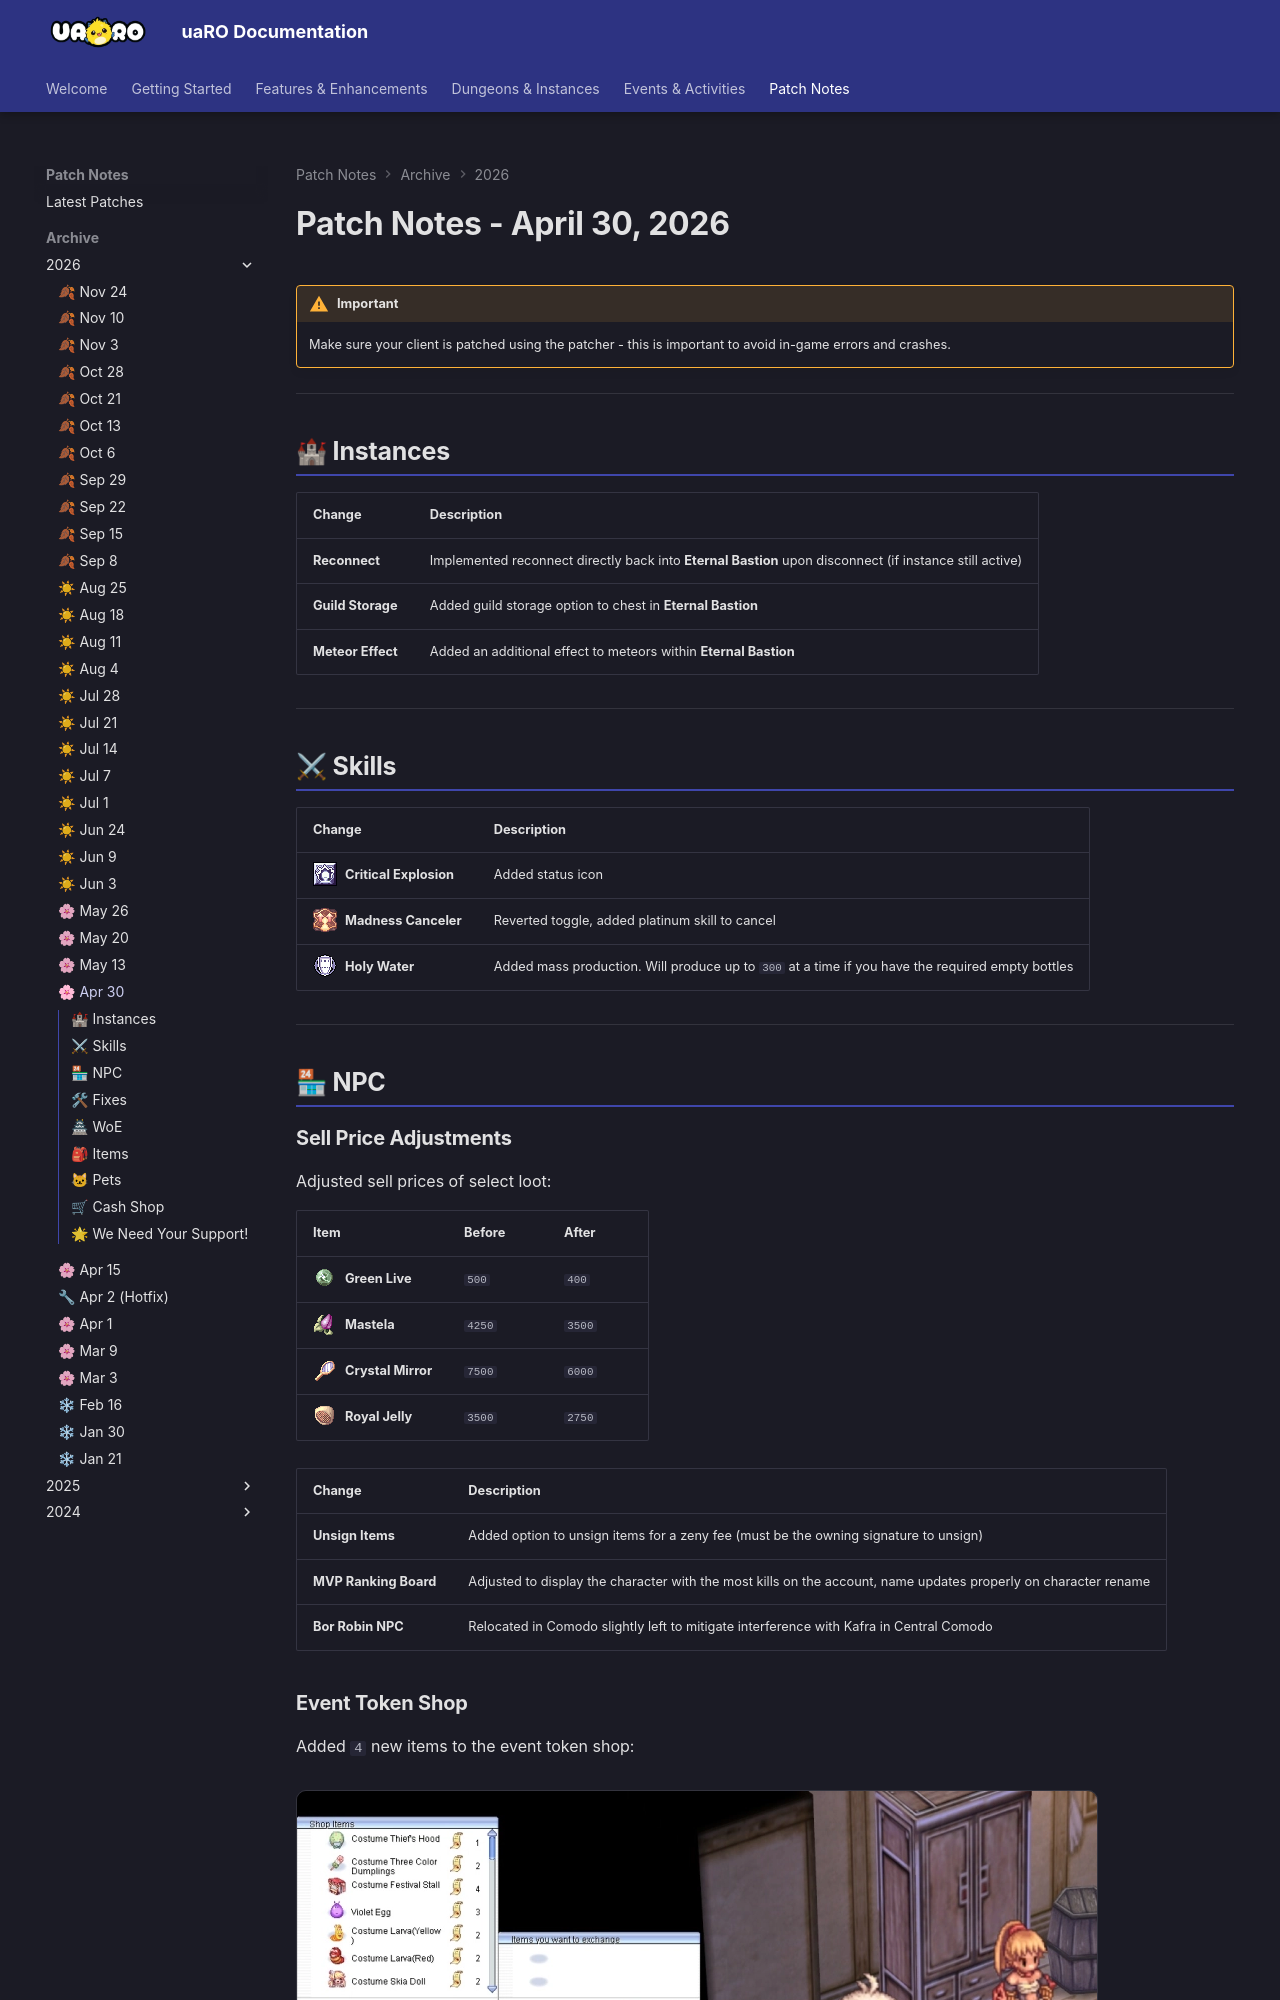

repository: Privettema/uaro-docs · page: patch-notes/2026/patches30042026/index.html · generator: mkdocs

---
date: 2026-04-30
highlights:
  - "Eternal Bastion lets you reconnect straight back into the run after a disconnect, and its chest gains a guild storage option."
  - "NPC sell prices of some loot are lowered, such as Green Live 500 to 400 and Mastela 4250 to 3500."
  - "You can unsign items for a Zeny fee if you own the signature."
  - "Elder Staff and Golden Wrench get modified conversion chances (25% and 50%) from +10 items."
  - "The Event Token shop adds 4 items, and the MVP Ranking Board shows the character with the most kills on the account."
---

# Patch Notes - April 30, 2026

!!! warning "Important"
    Make sure your client is patched using the patcher -
    this is important to avoid in-game errors and crashes.

---

## 🏰 Instances

| Change | Description |
|--------|-------------|
| **Reconnect** | Implemented reconnect directly back into **Eternal Bastion** upon disconnect (if instance still active) |
| **Guild Storage** | Added guild storage option to chest in **Eternal Bastion** |
| **Meteor Effect** | Added an additional effect to meteors within **Eternal Bastion** |

---

## ⚔ Skills

| Change | Description |
|--------|-------------|
| <img src="../../../img/skill_270.png" alt=""> **Critical Explosion** | Added status icon |
| <img src="../../../img/skill_504.png" alt=""> **Madness Canceler** | Reverted toggle, added platinum skill to cancel |
| <img src="../../../img/skill_31.png" alt=""> **Holy Water** | Added mass production. Will produce up to `300` at a time if you have the required empty bottles |

---

## 🏪 NPC
